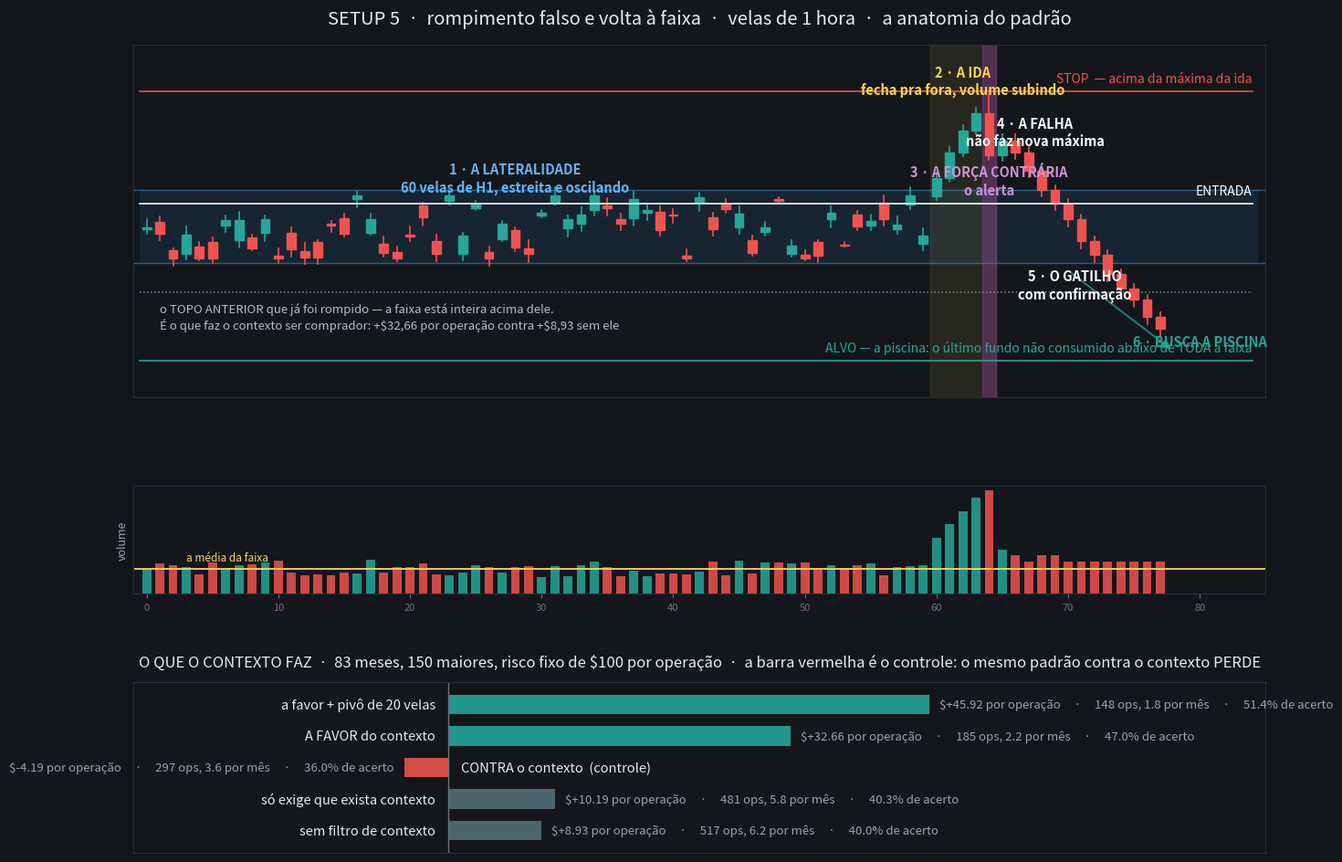

Here is the Python script that generated this plot: (Note: this script raises an exception after producing the figure.)
"""Panorama do setup 5: a anatomia do padrao e o funil dos filtros."""
import matplotlib
matplotlib.use('Agg')
import matplotlib.pyplot as plt
from matplotlib.patches import Rectangle, FancyArrowPatch

F = '#13161b'
fig = plt.figure(figsize=(16, 11.5), facecolor=F)
gs = fig.add_gridspec(3, 1, height_ratios=[3.1, 0.95, 1.5], hspace=0.42)
ax = fig.add_subplot(gs[0]); axv = fig.add_subplot(gs[1]); axf = fig.add_subplot(gs[2])
for A in (ax, axv, axf):
    A.set_facecolor(F)
    for s in A.spines.values():
        s.set_color('#2a2f38')
    A.tick_params(colors='#6b7280', labelsize=8)

# ---------------- velas idealizadas --------------------------------------
import random
random.seed(11)
base, topo = 100.0, 106.0
v, vol = [], []
for n in range(60):                                   # 1 a lateralidade
    o = random.uniform(base + .6, topo - .6)
    c = o + random.uniform(-1.6, 1.6)
    c = min(max(c, base + .4), topo - .4)
    v.append((o, max(o, c) + random.uniform(.1, .7), min(o, c) - random.uniform(.1, .7), c))
    vol.append(random.uniform(.55, 1.15))
p = topo - .5                                         # 2 a ida
for n, passo in enumerate((1.5, 2.1, 1.8, 1.4)):
    o = p; c = o + passo
    v.append((o, c + .45, o - .3, c)); vol.append(1.9 + n*.45); p = c
o = p; c = p - 3.4                                    # 3 a forca contraria
v.append((o, o + 1.5, c - .4, c)); vol.append(3.5); p = c
for n, passo in enumerate((1.2, -1.0, -1.5)):         # 4 a falha
    o = p; c = o + passo
    v.append((o, max(o, c) + .5, min(o, c) - .5, c)); vol.append(1.5 - n*.2); p = c
for passo in (-1.6, -1.1):                            # 5 a volta
    o = p; c = o + passo
    v.append((o, o + .4, c - .5, c)); vol.append(1.3); p = c
for passo in (-1.3, -1.8, -1.1, -1.6, -1.2, -0.9, -1.4, -1.0):
    o = p; c = o + passo                              # 6 busca a piscina
    v.append((o, o + .4, c - .6, c)); vol.append(1.1); p = c

i0, kf = 60, 64                      # inicio da ida, vela de forca
k_falha, k_volta = 67, 69
ext = max(x[1] for x in v[i0:kf+1])
piscina = 92.0

ax.add_patch(Rectangle((-0.5, base), len(v) + 7, topo - base,
                       facecolor='#42a5f5', alpha=.10, zorder=0))
ax.axhline(topo, color='#42a5f5', alpha=.5, lw=1); ax.axhline(base, color='#42a5f5', alpha=.5, lw=1)
ax.axvspan(i0 - .5, kf + .5, color='#ffd54f', alpha=.09, zorder=1)
ax.axvspan(kf - .5, kf + .5, color='#ab47bc', alpha=.30, zorder=2)

for n, (o, hi, lo, c) in enumerate(v):
    cor = '#26a69a' if c >= o else '#ef5350'
    ax.plot([n, n], [lo, hi], color=cor, lw=1.2, zorder=3)
    ax.add_patch(Rectangle((n - .34, min(o, c)), .68, max(abs(c - o), .06),
                           facecolor=cor, edgecolor=cor, zorder=4))
    axv.bar(n, vol[n], color=cor, width=.68, alpha=.85)
axv.axhline(sum(vol[:60]) / 60, color='#ffd54f', lw=1.3)
axv.set_ylabel('volume', color='#9aa3ae', fontsize=9)
axv.set_xlim(-1, len(v) + 7); axv.set_yticks([])
axv.annotate('a média da faixa', (3, sum(vol[:60]) / 60), color='#ffd54f',
             fontsize=8.5, xytext=(0, 6), textcoords='offset points')

pivo = 97.6
ax.plot([-0.5, len(v) + 6], [pivo, pivo], color='#78909c', lw=1.1, ls=':', zorder=2)
ax.annotate('o TOPO ANTERIOR que já foi rompido — a faixa está inteira acima dele.\n'
            'É o que faz o contexto ser comprador: +\\$32,66 por operação contra +\\$8,93 sem ele',
            (1, pivo), color='#b0bec5', fontsize=9.5, va='top',
            xytext=(0, -8), textcoords='offset points')

for y, cor, txt in ((ext + .35, '#ef5350', 'STOP  — acima da máxima da ida'),
                    (v[k_volta][3], '#ffffff', 'ENTRADA'),
                    (piscina, '#26a69a', 'ALVO — a piscina: o último fundo não '
                                         'consumido abaixo de TODA a faixa')):
    ax.plot([-0.5, len(v) + 6], [y, y], color=cor, lw=1.3, alpha=.9, zorder=6)
    ax.annotate(txt, (len(v) + 6, y), color=cor, fontsize=10, va='bottom',
                ha='right', xytext=(0, 5), textcoords='offset points', zorder=9)

passos = [
    (28, topo + 1.0, '1 · A LATERALIDADE\n60 velas de H1, estreita e oscilando', '#64b5f6'),
    (62, ext + 1.2, '2 · A IDA\nfecha pra fora, volume subindo', '#ffd54f'),
    (kf, v[kf][2] - 1.6, '3 · A FORÇA CONTRÁRIA\no alerta', '#ce93d8'),
    (k_falha + .5, v[k_falha][1] + 1.2, '4 · A FALHA\nnão faz nova máxima', '#ffffff'),
    (k_volta + 1.5, base - 1.8, '5 · O GATILHO\ncom confirmação', '#ffffff'),
    (80, piscina + 1.6, '6 · BUSCA A PISCINA', '#26a69a')]
for x, y, t, c in passos:
    ax.annotate(t, (x, y), color=c, fontsize=10.5, ha='center',
                va='center', fontweight='bold', zorder=8)
ax.add_patch(FancyArrowPatch((k_volta + 1, base - .6), (78, piscina + .8),
                             arrowstyle='-|>', mutation_scale=16,
                             color='#26a69a', lw=1.4, alpha=.75, zorder=7))
ax.set_xlim(-1, len(v) + 7)
ax.set_ylim(piscina - 3, ext + 4.2)
ax.set_yticks([]); ax.set_xticks([])
ax.set_title('SETUP 5  ·  rompimento falso e volta à faixa  ·  velas de 1 hora  ·  '
             'a anatomia do padrão', color='#e8eaed', fontsize=14.5, pad=16)

# ---------------- o funil -------------------------------------------------
linhas = [
    ('sem filtro de contexto',          517, 40.0,  8.93, '#546e7a'),
    ('só exige que exista contexto',    481, 40.3, 10.19, '#546e7a'),
    ('CONTRA o contexto  (controle)',   297, 36.0, -4.19, '#ef5350'),
    ('A FAVOR do contexto',             185, 47.0, 32.66, '#26a69a'),
    ('a favor + pivô de 20 velas',      148, 51.4, 45.92, '#26a69a')]
y = range(len(linhas))
axf.barh(list(y), [l[3] for l in linhas], color=[l[4] for l in linhas],
         height=.62, alpha=.9)
axf.axvline(0, color='#6b7280', lw=1)
for n, (nome, op, ac, dol, _) in enumerate(linhas):
    axf.annotate(f'{nome}', (0, n), color='#e8eaed', fontsize=10.5, va='center',
                 ha='right' if dol > 0 else 'left',
                 xytext=(-10 if dol > 0 else 10, 0), textcoords='offset points')
    axf.annotate(f'\\${dol:+.2f} por operação     ·     {op} ops, {op/83:.1f} por mês'
                 f'     ·     {ac:.1f}% de acerto',
                 (dol, n), color='#9aa3ae', fontsize=9.5, va='center',
                 ha='left' if dol > 0 else 'right',
                 xytext=(8 if dol > 0 else -8, 0), textcoords='offset points')
axf.set_yticks([]); axf.set_ylim(-.7, len(linhas) - .3)
axf.set_xlim(-30, 78)
axf.set_xticks([])
axf.set_title('O QUE O CONTEXTO FAZ  ·  83 meses, 150 maiores, risco fixo de $100 '
              'por operação  ·  a barra vermelha é o controle: o mesmo padrão '
              'contra o contexto PERDE',
              color='#e8eaed', fontsize=12, pad=12)

fig.savefig('/home/claude/bot-smc-binance/panorama_setup5.png', dpi=115,
            facecolor=F, bbox_inches='tight')
print('ok')
